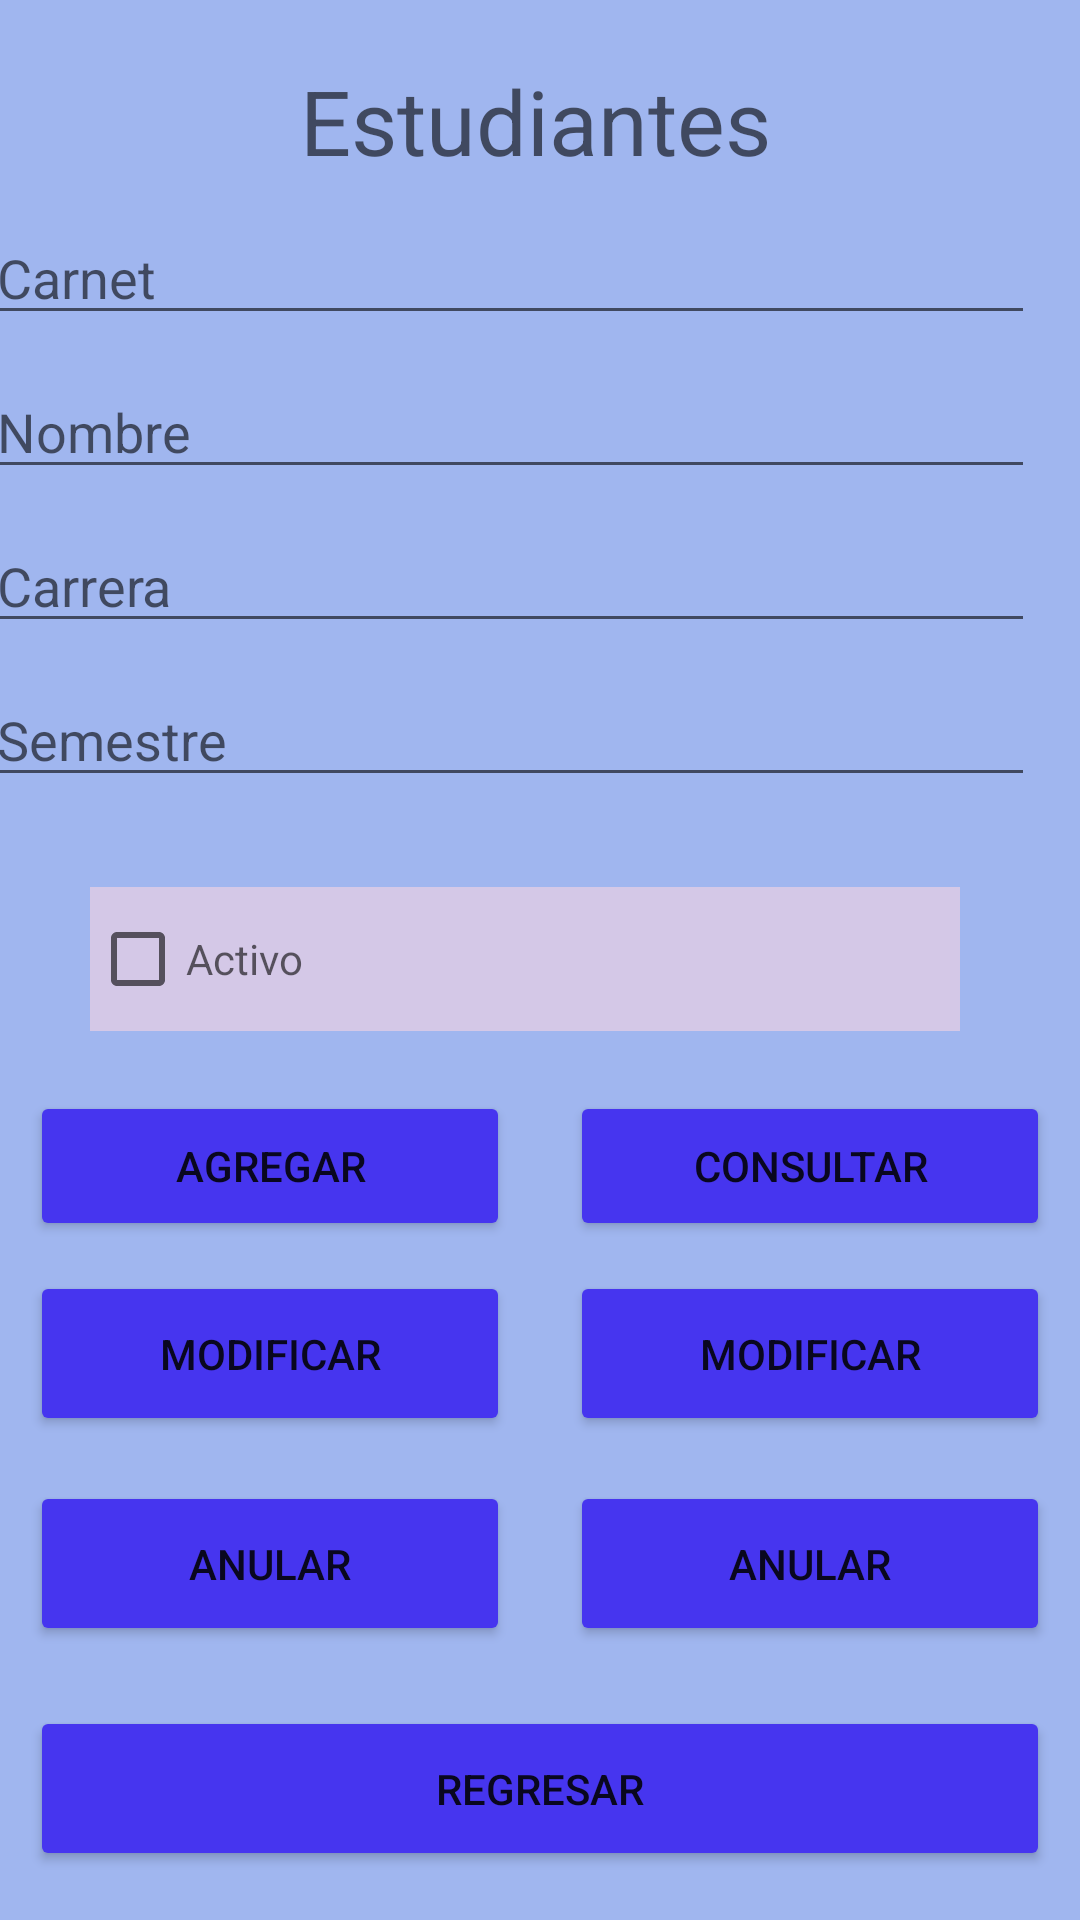

Here is an Android app screen rendered from its layout file. Give the layout XML and the strings, colors and styles it references.
<!-- AndroidManifest.xml: application theme Theme.Momento2 -->
<!-- res/layout/activity_estudiante.xml -->
<?xml version="1.0" encoding="utf-8"?>
<LinearLayout xmlns:android="http://schemas.android.com/apk/res/android"
    xmlns:app="http://schemas.android.com/apk/res-auto"
    xmlns:tools="http://schemas.android.com/tools"
    android:layout_width="match_parent"
    android:layout_height="match_parent"
    android:orientation="vertical"
    tools:context=".EstudianteActivity"
    android:background="#A0B6EF">

    <TextView
        android:id="@+id/textViewEstudiantes"
        android:layout_width="160dp"
        android:layout_height="wrap_content"
        android:layout_gravity="center"
        android:textSize="30dp"
        android:paddingTop="20dp"
        android:hint="Estudiantes"

        />

    <EditText
        android:id="@+id/etCarnet"
        android:layout_width="350dp"
        android:layout_height="wrap_content"
        android:layout_gravity="center"
        android:ems="10"
        android:layout_marginTop="10dp"
        android:layout_marginRight="10dp"
        android:inputType="number"
        android:hint="Carnet" />

    <EditText
        android:id="@+id/etNombre"
        android:layout_width="350dp"
        android:layout_height="wrap_content"
        android:layout_gravity="center"
        android:ems="10"
        android:layout_marginTop="10dp"
        android:layout_marginRight="10dp"
        android:inputType="textPersonName"
        android:hint="Nombre" />

    <EditText
        android:id="@+id/etCarrera"
        android:layout_width="350dp"

        android:layout_height="wrap_content"
        android:layout_gravity="center"
        android:ems="10"
        android:layout_marginTop="10dp"
        android:layout_marginRight="10dp"
        android:inputType="textPersonName"
        android:hint="Carrera" />

    <EditText
        android:id="@+id/etSemestre"
        android:layout_width="350dp"
        android:layout_height="wrap_content"
        android:layout_gravity="center"
        android:layout_marginTop="10dp"
        android:layout_marginRight="10dp"
        android:ems="10"
        android:inputType="textPersonName"
        android:hint="Semestre" />

    <CheckBox
        android:id="@+id/cbActivo"
        android:layout_width="match_parent"
        android:layout_height="wrap_content"
        android:layout_marginTop="30dp"
        android:layout_marginLeft="30dp"
        android:layout_marginRight="40dp"
        android:hint="Activo"
        android:background="#D4C8E7"/>

    <LinearLayout
        android:layout_width="match_parent"
        android:layout_height="50dp"

        android:layout_marginTop="20dp"
        android:layout_marginBottom="5dp"
        >


        <Button
            android:id="@+id/btnAgregar"
            android:layout_width="match_parent"
            android:layout_height="match_parent"
            android:layout_weight="1"
            android:onClick="AdicionarEstudiante"
            android:layout_marginHorizontal="10dp"
            android:backgroundTint="#4635EF "
            android:text="Agregar" />
        <Button
            android:id="@+id/btnConsultar"
            android:layout_width="match_parent"
            android:layout_height="match_parent"
            android:layout_weight="1"
            android:layout_marginHorizontal="10dp"
            android:text="Consultar"
            android:backgroundTint="#4635EF "/>


    </LinearLayout>

    <LinearLayout
        android:layout_width="match_parent"
        android:layout_height="55dp"
        android:layout_marginVertical="5dp">
        <Button
            android:id="@+id/btnModificar"
            android:layout_width="match_parent"
            android:layout_height="match_parent"
            android:layout_weight="1"
            android:layout_marginHorizontal="10dp"
            android:text="Modificar"
            android:backgroundTint="#4635EF "/>

        <Button
            android:id="@+id/btnEliminar"
            android:layout_width="match_parent"
            android:layout_height="match_parent"
            android:layout_weight="1"
            android:layout_marginHorizontal="10dp"
            android:text="Modificar"
            android:backgroundTint="#4635EF "/>



    </LinearLayout>
    <LinearLayout
        android:layout_width="match_parent"
        android:layout_height="55dp"
        android:layout_marginVertical="10dp">
        <Button
            android:id="@+id/btnAnular"
            android:layout_width="match_parent"
            android:layout_height="match_parent"
            android:layout_marginHorizontal="10dp"
            android:layout_weight="1"
            android:text="Anular"
            android:backgroundTint="#4635EF "/>

        <Button
            android:id="@+id/btnLimpiar"
            android:layout_width="match_parent"
            android:layout_height="match_parent"
            android:layout_weight="1"
            android:layout_marginHorizontal="10dp"
            android:text="Anular"
            android:backgroundTint="#4635EF "
            />



    </LinearLayout>
    <LinearLayout
        android:layout_width="match_parent"
        android:layout_height="55dp"
        android:layout_marginVertical="10dp">

        <Button
            android:id="@+id/btnRegresar"
            android:layout_width="match_parent"
            android:layout_height="match_parent"
            android:layout_weight="1"
            android:layout_marginHorizontal="10dp"
            android:text="Regresar"
            android:backgroundTint="#4635EF "
            />


    </LinearLayout>



</LinearLayout>
<!-- resources referenced by this layout -->
<resources>
  <style name="Theme.Momento2" parent="Theme.MaterialComponents.DayNight.DarkActionBar">
          
          <item name="colorPrimary">@color/purple_500</item>
          <item name="colorPrimaryVariant">@color/purple_700</item>
          <item name="colorOnPrimary">@color/white</item>
          
          <item name="colorSecondary">@color/teal_200</item>
          <item name="colorSecondaryVariant">@color/teal_700</item>
          <item name="colorOnSecondary">@color/black</item>
          
          <item name="android:statusBarColor">?attr/colorPrimaryVariant</item>
          
      </style>
  <!-- not gathered from this repository: default colours our renderer supplied (Android Studio template values) -->
  <color name="purple_500">#FF6200EE</color>
  <color name="purple_700">#FF3700B3</color>
  <color name="teal_200">#FF03DAC5</color>
  <color name="teal_700">#FF018786</color>
  <color name="black">#FF000000</color>
  <color name="white">#FFFFFFFF</color>
</resources>
